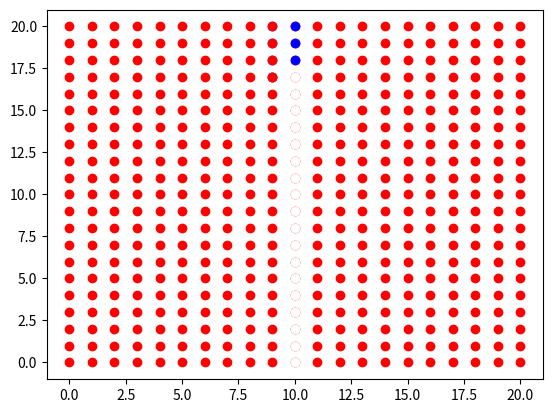

Source code (Python):
# Commented out IPython magic to ensure Python compatibility.
import matplotlib.pyplot as plt
import numpy as np
from collections import namedtuple
import random
import matplotlib.animation as ani
# %matplotlib qt
plt.ion()

def animate(i,x_ed,y_ed,limit):
    for j in range(y_ed+1, limit+1):
        ax.plot(x_ed+1,j,'bo')        # moving next dilsocation to next line
    for k in range(0,y_ed+1):
        ax.plot(x_ed,k,'ro')          # filling white space of first with red
        ax.plot(x_ed+1,i,'wo')        # replacing next white with red
    for t in range(y_ed,limit+1):
        ax.plot(x_ed,t,'ro');

Pair = namedtuple("Pair", ["first", "second"])
limit = 20
d={}
fig = plt.figure()
ax = fig.add_subplot(111)
ax.set_xlim(-1,limit+1)
ax.set_ylim(-1,limit+1)
line, = ax.plot([],[])

# ax1= plt.axes(xlim=(-1, limit+1), ylim=(-1, limit+1))

x_ed = random.randint(1,limit)
y_ed = random.randint(1,limit-1)
print (x_ed,y_ed)
ys = []
for i in range(limit+1):
    if i == x_ed:
        continue
    for j in range(limit+1):
        pnt = str(i)+ str(j)
        d[pnt] = Pair(i,j)
        ax.plot([d[pnt].first], [d[pnt].second], 'ro')

for i in range(y_ed, limit+1):
    ax.plot(x_ed,i, 'bo')
    ys.append(i)        # for static dislocation
   # ani.FuncAnimation(fig,animate,frames=20,fargs=(x_ed,y_ed,limit),repeat = True)
    #plt.show(block = False);
for i in range(y_ed+1, limit+1):
     ax.plot(x_ed+1,i,'bo')        # moving next dilsocation to next line
for i in range(0,y_ed+1):
     ax.plot(x_ed,i,'ro')          # filling white space of first with red
     ax.plot(x_ed+1,i,'wo')        # replacing next white with red
     #plt.show();
for i in range(y_ed,limit+1):
     ax.plot(x_ed,i,'ro');
ani.FuncAnimation(fig,animate,frames=limit-1, fargs=(x_ed,y_ed,limit), interval = 1000, repeat = True)
